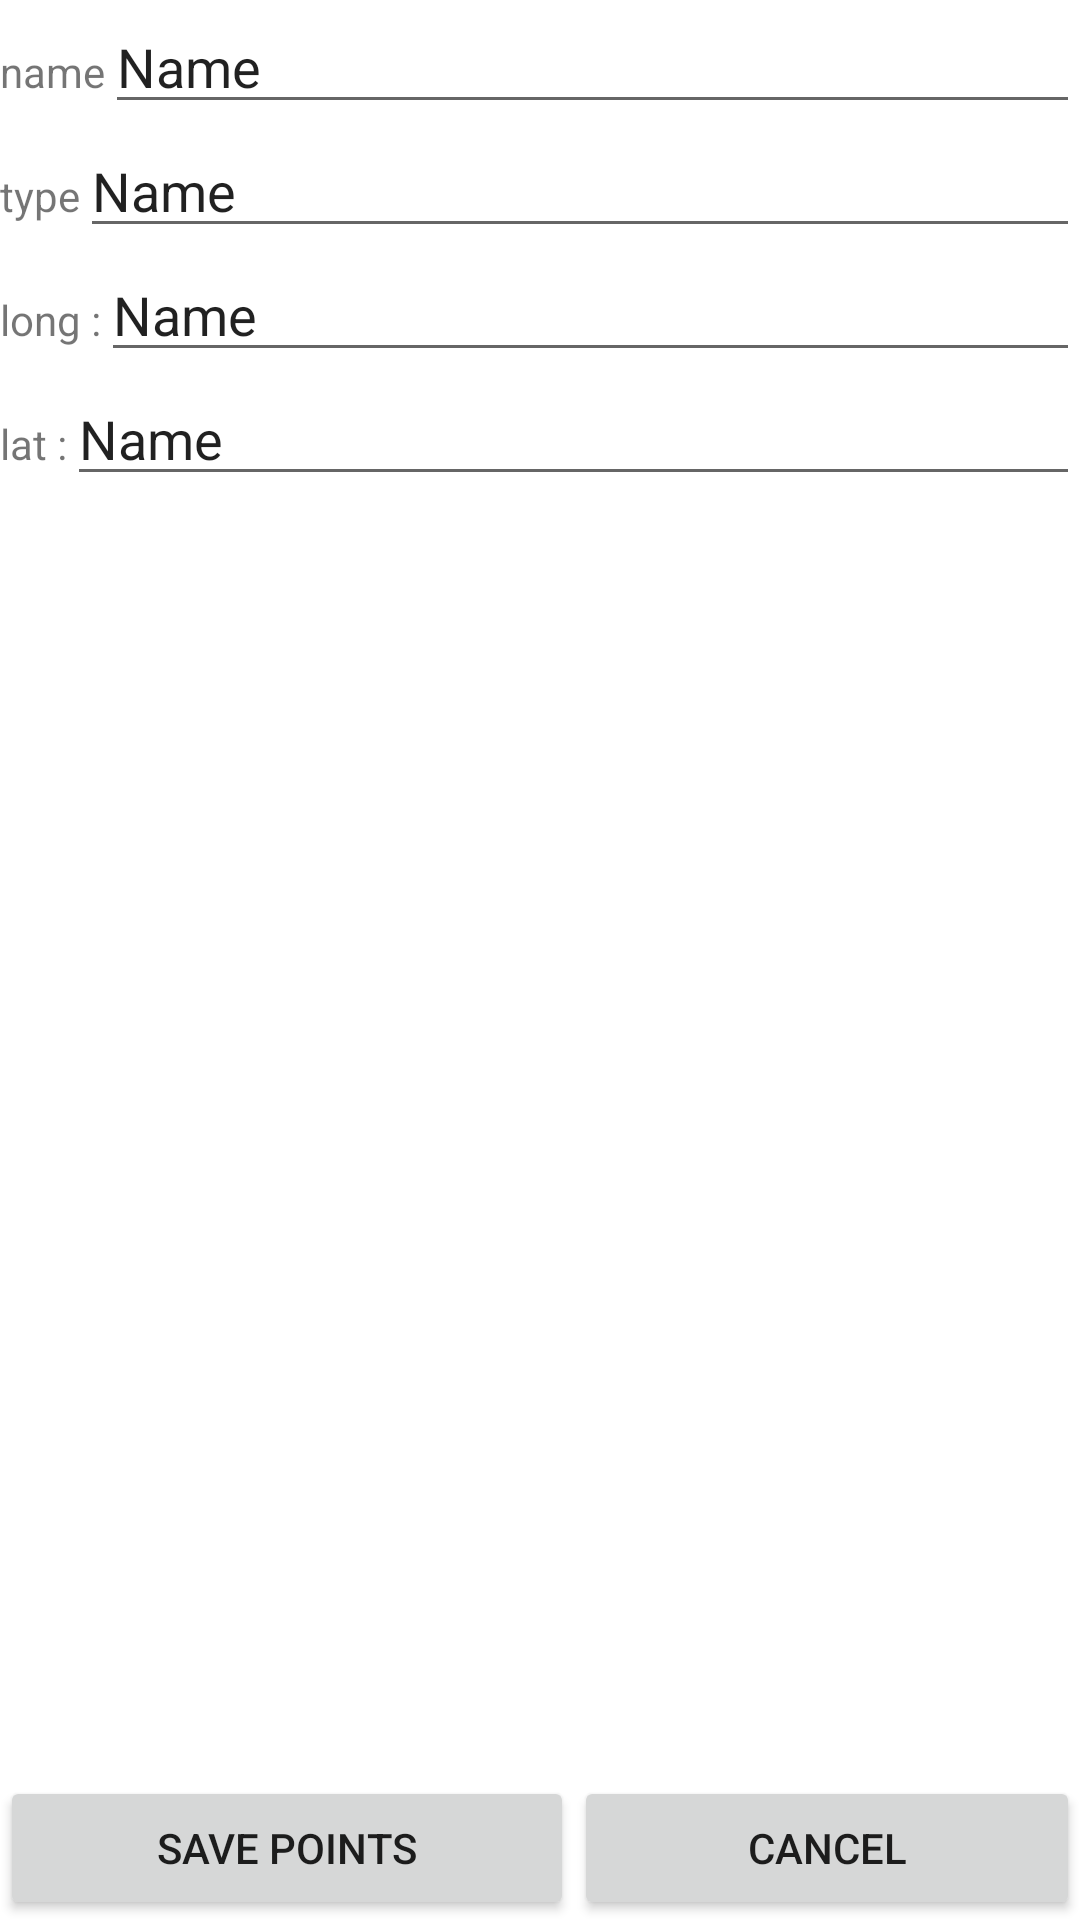

The Android layout XML behind this screen, and the referenced resources:
<!-- AndroidManifest.xml: application theme Theme.MapEditor -->
<!-- res/layout/dialog_edit_point.xml -->
<?xml version="1.0" encoding="utf-8"?>
<androidx.constraintlayout.widget.ConstraintLayout xmlns:android="http://schemas.android.com/apk/res/android"
    android:layout_width="match_parent"
    android:layout_height="match_parent">

    <LinearLayout
        android:layout_width="match_parent"
        android:layout_height="match_parent"
        android:orientation="vertical">

        <LinearLayout
            android:layout_width="match_parent"
            android:layout_height="wrap_content"
            android:orientation="horizontal">

            <TextView
                android:layout_width="wrap_content"
                android:layout_height="wrap_content"
                android:text="@string/name" />

            <EditText
                android:id="@+id/edit_name"
                android:layout_width="match_parent"
                android:layout_height="wrap_content"
                android:ems="10"
                android:inputType="textPersonName"
                android:text="Name" />
        </LinearLayout>

        <LinearLayout
            android:layout_width="match_parent"
            android:layout_height="wrap_content"
            android:orientation="horizontal">

            <TextView
                android:layout_width="wrap_content"
                android:layout_height="wrap_content"
                android:text="@string/type" />

            <EditText
                android:id="@+id/edit_type"
                android:layout_width="match_parent"
                android:layout_height="wrap_content"
                android:ems="10"
                android:inputType="textPersonName"
                android:text="Name" />
        </LinearLayout>

        <LinearLayout
            android:layout_width="match_parent"
            android:layout_height="wrap_content"
            android:orientation="horizontal">

            <TextView
                android:layout_width="wrap_content"
                android:layout_height="wrap_content"
                android:text="@string/long_text" />

            <EditText
                android:id="@+id/edit_long"
                android:layout_width="match_parent"
                android:layout_height="wrap_content"
                android:ems="10"
                android:inputType="textPersonName"
                android:text="Name" />
        </LinearLayout>

        <LinearLayout
            android:layout_width="match_parent"
            android:layout_height="wrap_content"
            android:layout_weight="1"
            android:orientation="horizontal">

            <TextView
                android:layout_width="wrap_content"
                android:layout_height="wrap_content"
                android:text="@string/lat" />

            <EditText
                android:id="@+id/edit_lat"
                android:layout_width="wrap_content"
                android:layout_height="wrap_content"
                android:layout_weight="1"
                android:ems="10"
                android:inputType="textPersonName"
                android:text="Name" />
        </LinearLayout>

        <LinearLayout
            android:layout_width="match_parent"
            android:layout_height="wrap_content"
            android:orientation="horizontal">

            <Button
                android:id="@+id/save_butt"
                android:layout_width="wrap_content"
                android:layout_height="wrap_content"
                android:layout_weight="1"
                android:text="@string/save_point" />

            <Button
                android:id="@+id/cancel_butt"
                android:layout_width="wrap_content"
                android:layout_height="wrap_content"
                android:layout_weight="1"
                android:text="@string/cancel" />
        </LinearLayout>

    </LinearLayout>
</androidx.constraintlayout.widget.ConstraintLayout>
<!-- resources referenced by this layout -->
<resources>
  <string name="cancel">cancel</string>
  <string name="lat">lat :</string>
  <string name="long_text">long :</string>
  <string name="name">name</string>
  <string name="save_point">save points</string>
  <string name="type">type</string>
  <style name="Theme.MapEditor" parent="Theme.MaterialComponents.DayNight.DarkActionBar">
          
          <item name="colorPrimary">@color/purple_500</item>
          <item name="colorPrimaryVariant">@color/purple_700</item>
          <item name="colorOnPrimary">@color/white</item>
          
          <item name="colorSecondary">@color/teal_200</item>
          <item name="colorSecondaryVariant">@color/teal_700</item>
          <item name="colorOnSecondary">@color/black</item>
          
          <item name="android:statusBarColor" tools:targetApi="l">?attr/colorPrimaryVariant</item>
          
      </style>
  <!-- not gathered from this repository: default colours our renderer supplied (Android Studio template values) -->
  <color name="purple_500">#FF6200EE</color>
  <color name="purple_700">#FF3700B3</color>
  <color name="teal_200">#FF03DAC5</color>
  <color name="teal_700">#FF018786</color>
  <color name="black">#FF000000</color>
  <color name="white">#FFFFFFFF</color>
</resources>
